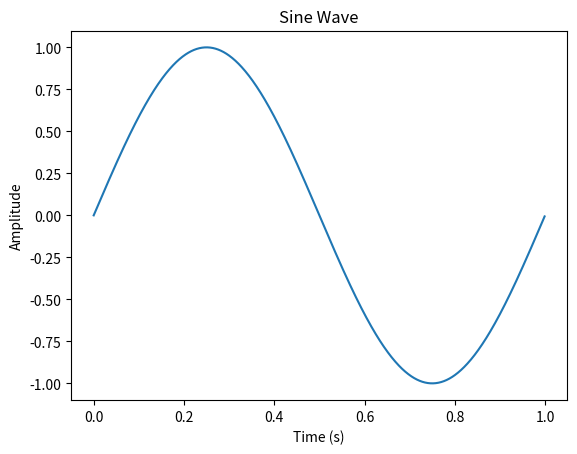

Reproduce this figure in Python.
import matplotlib.pyplot as plt
import numpy as np

def plotSine(freq = 1, time = 1, sampleRate = 1000):
    x = np.linspace(0, time, int(sampleRate * time), endpoint = False)
    y = np.sin(2 * np.pi * freq * x)
    plt.plot(x,y)
    plt.xlabel("Time (s)")
    plt.ylabel("Amplitude")
    plt.title("Sine Wave")
    plt.show()

if __name__ == "__main__":
    plotSine()